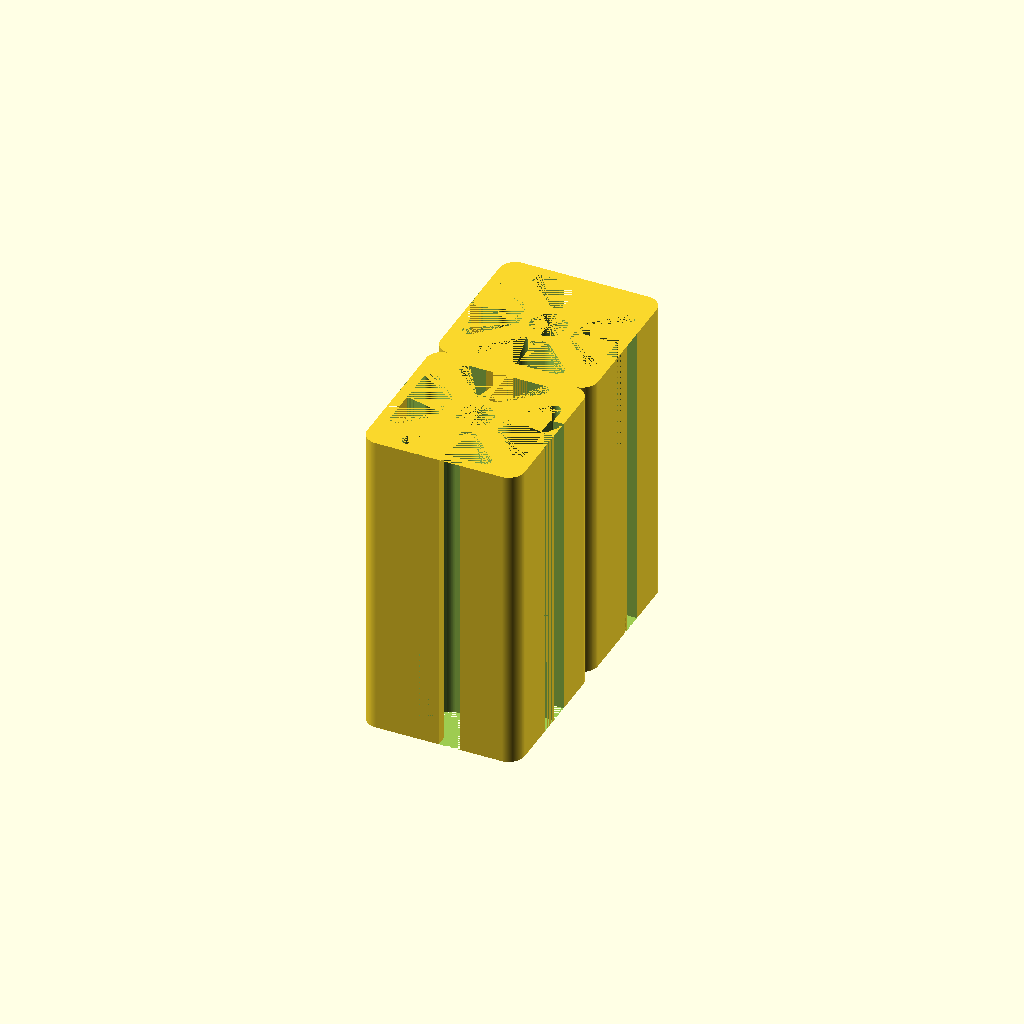
Cell 1: the model at its default parameters.
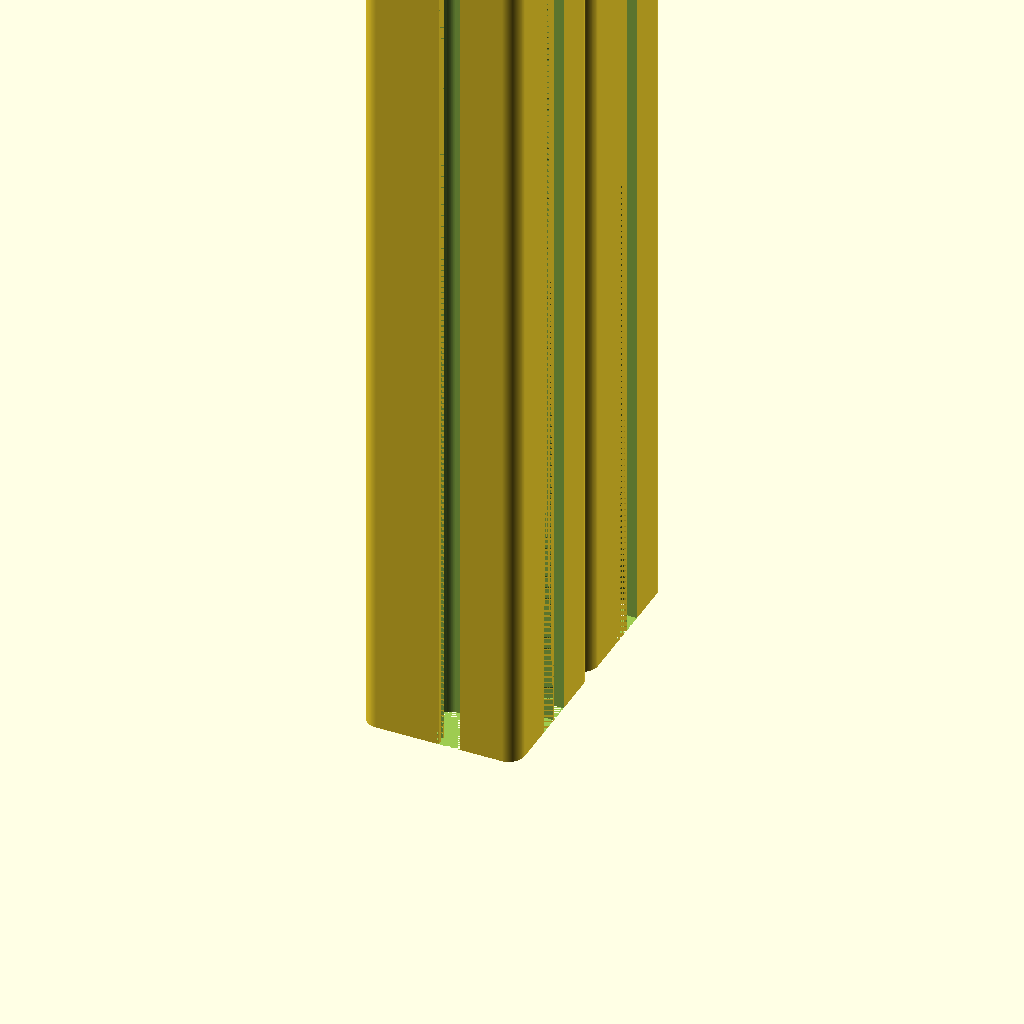
Cell 2 — height set to 400, the other parameters unchanged.
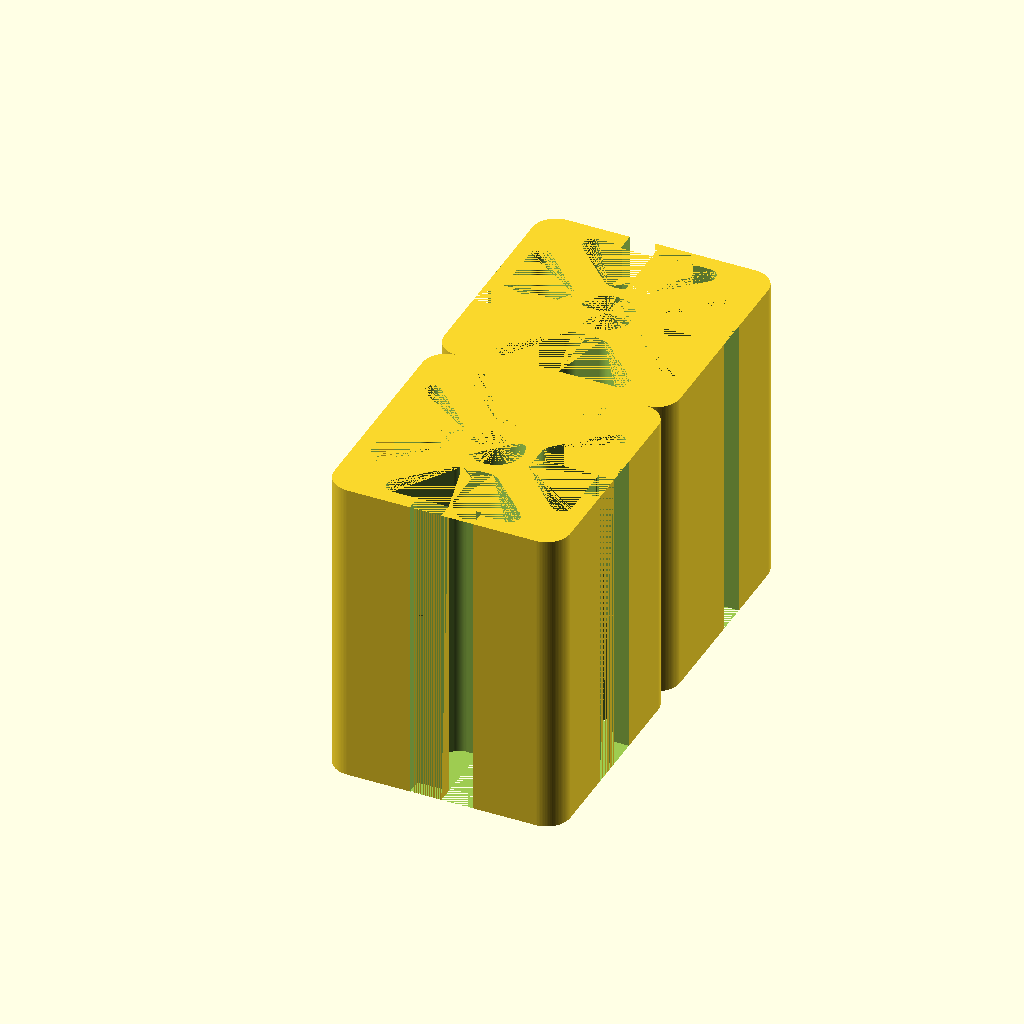
Cell 3: the same model with size = 6.
All cells are drawn from one camera (rotation 55°, 0°, 25°, orthographic, colour scheme Cornfield), so only the parameter changes between them.
The OpenSCAD source (scadFiles/639713/1027908.scad):
// variables

height = 30; // [1:400]

size = 4; // [4,6,8]

// calculations

s = size/8;

// model

union(){

for (z = [1, 2]) 

{

rotate([0,0,90*z]) translate([-15*s,-15*s,0]) scale([s,s,1]) union(){

for (z = [1, 2, 3, 4]) 

{

	rotate([0,0,90*z]) translate([-15,-15,0]) difference(){

		hull(){

			translate([3,3,0]) cylinder(h=height,r=3,$fn=100);

			translate([9,0,0]) cube([6,6,height]);

			translate([9,9,0]) cube([6,6,height]);

			translate([0,9,0]) cube([6,6,height]);

		}

		hull(){

			translate([7.85,3.3,0]) cylinder(h=height,r=1.3,$fn=100);

			translate([14,2,0]) cube([1,1,height]);

			translate([13.54,8,0]) cylinder(h=height,r=2,$fn=100);

			translate([14,9,0]) cube([1,1,height]);

		}

		hull(){

			translate([11,0,0]) cube([2,2,height]);

			translate([13,0,0]) cube([2,2,height]);

		}

		mirror([5,-5,0]) hull(){

			translate([7.85,3.3,0]) cylinder(h=height,r=1.3,$fn=100);

			translate([14,2,0]) cube([1,1,height]);

			translate([13.54,8,0]) cylinder(h=height,r=2,$fn=100);

			translate([14,9,0]) cube([1,1,height]);

		}

		mirror([5,-5,0]) hull(){

			translate([11,-0.5,0]) cube([3,3,height]);

			translate([13,-0.5,0]) cube([3,3,height]);

		}

		translate([15,15,0]) cylinder(h=height,r=3.4,$fn=100);

	}

}

}

}

	translate([11*s,-2*s,0]) cube([8*s,4*s,height]);

}
Customizer parameters (derived from the source; name, type, default, range or options):
height: number, default 30, range 1 to 400
size: number, default 4, options 4, 6, 8
